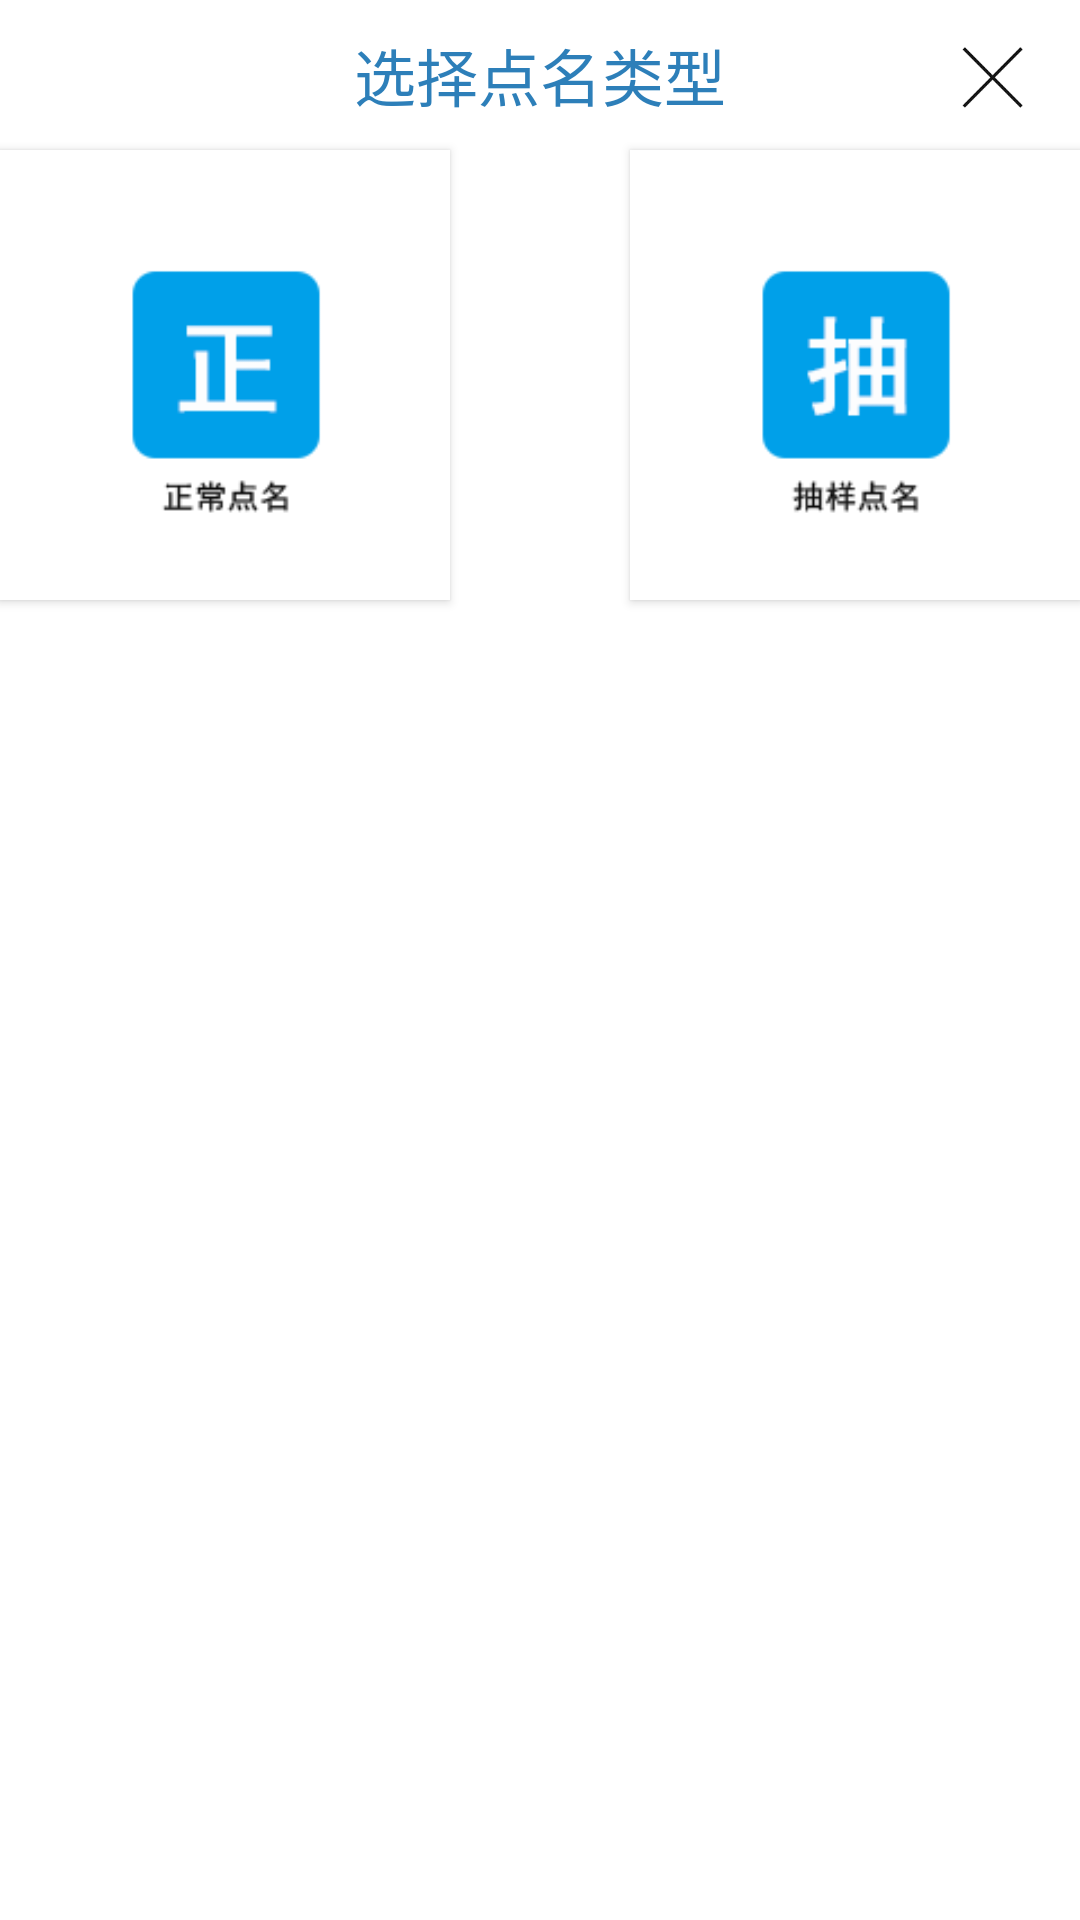

Write the Android layout XML for this screen, with the resource values it uses.
<!-- AndroidManifest.xml: fallback theme Theme.MaterialComponents.DayNight.NoActionBar -->
<!-- res/layout/attendence_type_window.xml -->
<?xml version="1.0" encoding="utf-8"?>
<RelativeLayout xmlns:android="http://schemas.android.com/apk/res/android"
    android:layout_width="match_parent" android:layout_height="match_parent"
    android:id="@+id/attendence_type_window_layout"
    android:background="#fff"
    >

    <RelativeLayout
        android:layout_width="match_parent"
        android:layout_height="50dp"
        android:background="#fff"
        android:layout_alignParentTop="true"
        android:id="@+id/attendence_type_window_NB"
        >

        <Button
            android:layout_width="50dp"
            android:layout_height="50dp"
            android:layout_alignParentRight="true"
            android:background="@drawable/close_button_low"
            android:layout_marginRight="5dp"
            android:layout_centerVertical="true"
            android:id="@+id/attendence_type_window_close_button"

            />

        <TextView
            android:layout_width="wrap_content"
            android:layout_height="wrap_content"
            android:id="@+id/attendence_type_window_title"
            android:text="选择点名类型"
            android:textSize="10pt"
            android:textColor="#2d7fb9"
            android:layout_centerInParent="true"
            android:layout_marginLeft="10dp"
            />

    </RelativeLayout>

    <Button
        android:layout_width="150dp"
        android:layout_height="150dp"
        android:id="@+id/attendence_type_window_normal_button"
        android:layout_alignParentLeft="true"
        android:layout_below="@id/attendence_type_window_NB"
        android:background="@drawable/normal_attendence_button"
        />
    <Button
        android:layout_width="150dp"
        android:layout_height="150dp"
        android:id="@+id/attendence_type_window_choudian_button"
        android:layout_alignParentRight="true"
        android:layout_below="@id/attendence_type_window_NB"
        android:background="@drawable/choudian_attendence_button"
        />

</RelativeLayout>
<!-- resources referenced by this layout -->
<resources>
  <!-- drawable choudian_attendence_button: png bitmap (drawable, 2073 bytes) -->
  <!-- drawable close_button_low: png bitmap (drawable, 3376 bytes) -->
  <!-- drawable normal_attendence_button: png bitmap (drawable, 1870 bytes) -->
</resources>
